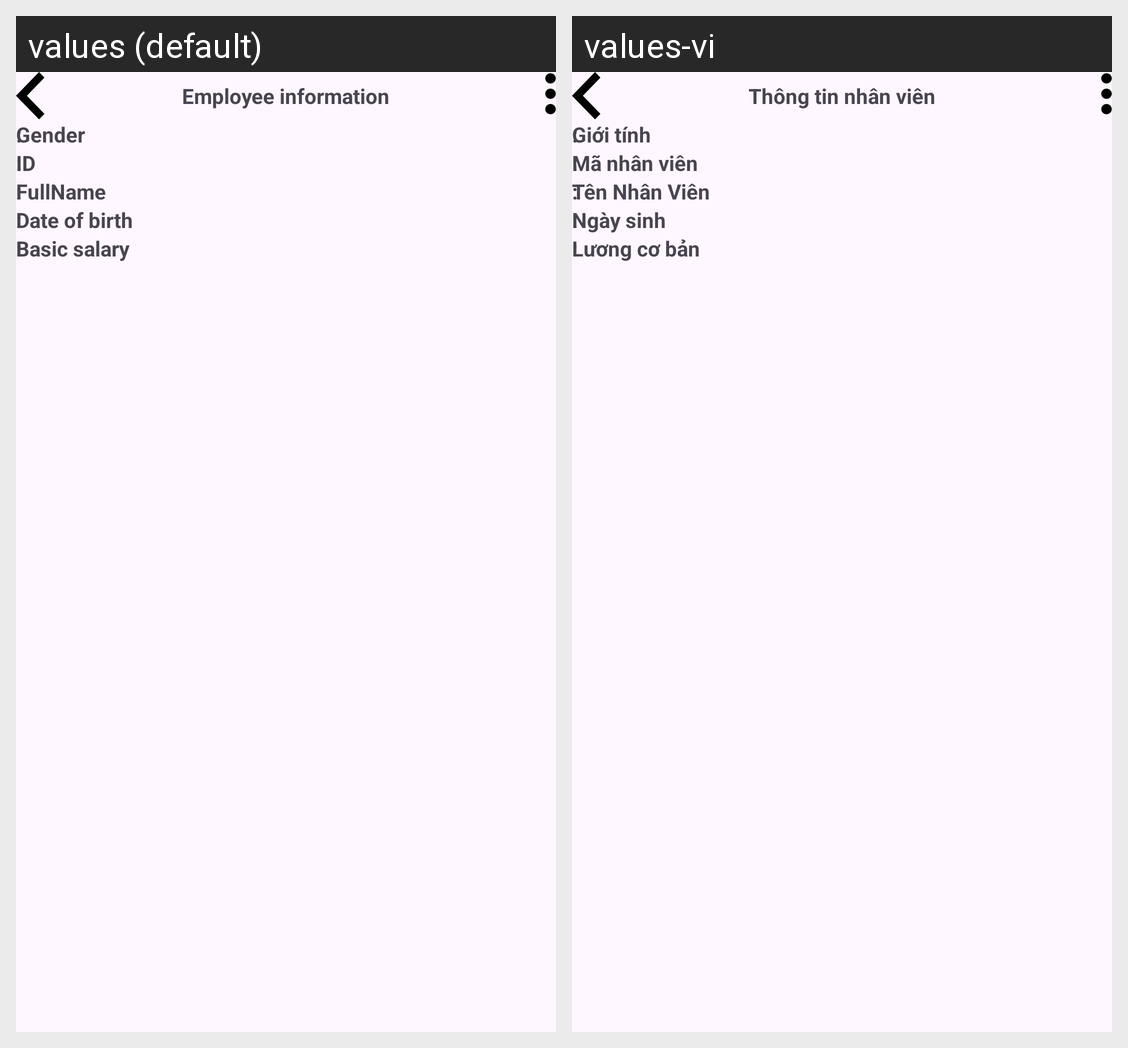

For this localized Android screen grid, give each drawn string resource with its value in every locale shown.
Android screen res/layout/activity_detail_staff.xml rendered under 2 locales, left to right: values (default), values-vi. Device: Nexus 5 (rendered at 1080×1920; each locale shown at half size, 540×960, under a caption strip naming it); theme Theme.Timekeeping.
Strings drawn on this screen, with the default value and each locale's value (text and hints the layout hard-codes, and strings that could not be matched under every locale, appear in the picture but are not listed):

staff_information
  values: Employee information
  values-vi: Thông tin nhân viên

gender
  values: Gender
  values-vi: Giới tính

idStaff
  values: ID
  values-vi: Mã nhân viên

nameStaff
  values: FullName
  values-vi: Tên Nhân Viên

date_of_birth
  values: Date of birth
  values-vi: Ngày sinh

basic_salary
  values: Basic salary
  values-vi: Lương cơ bản
